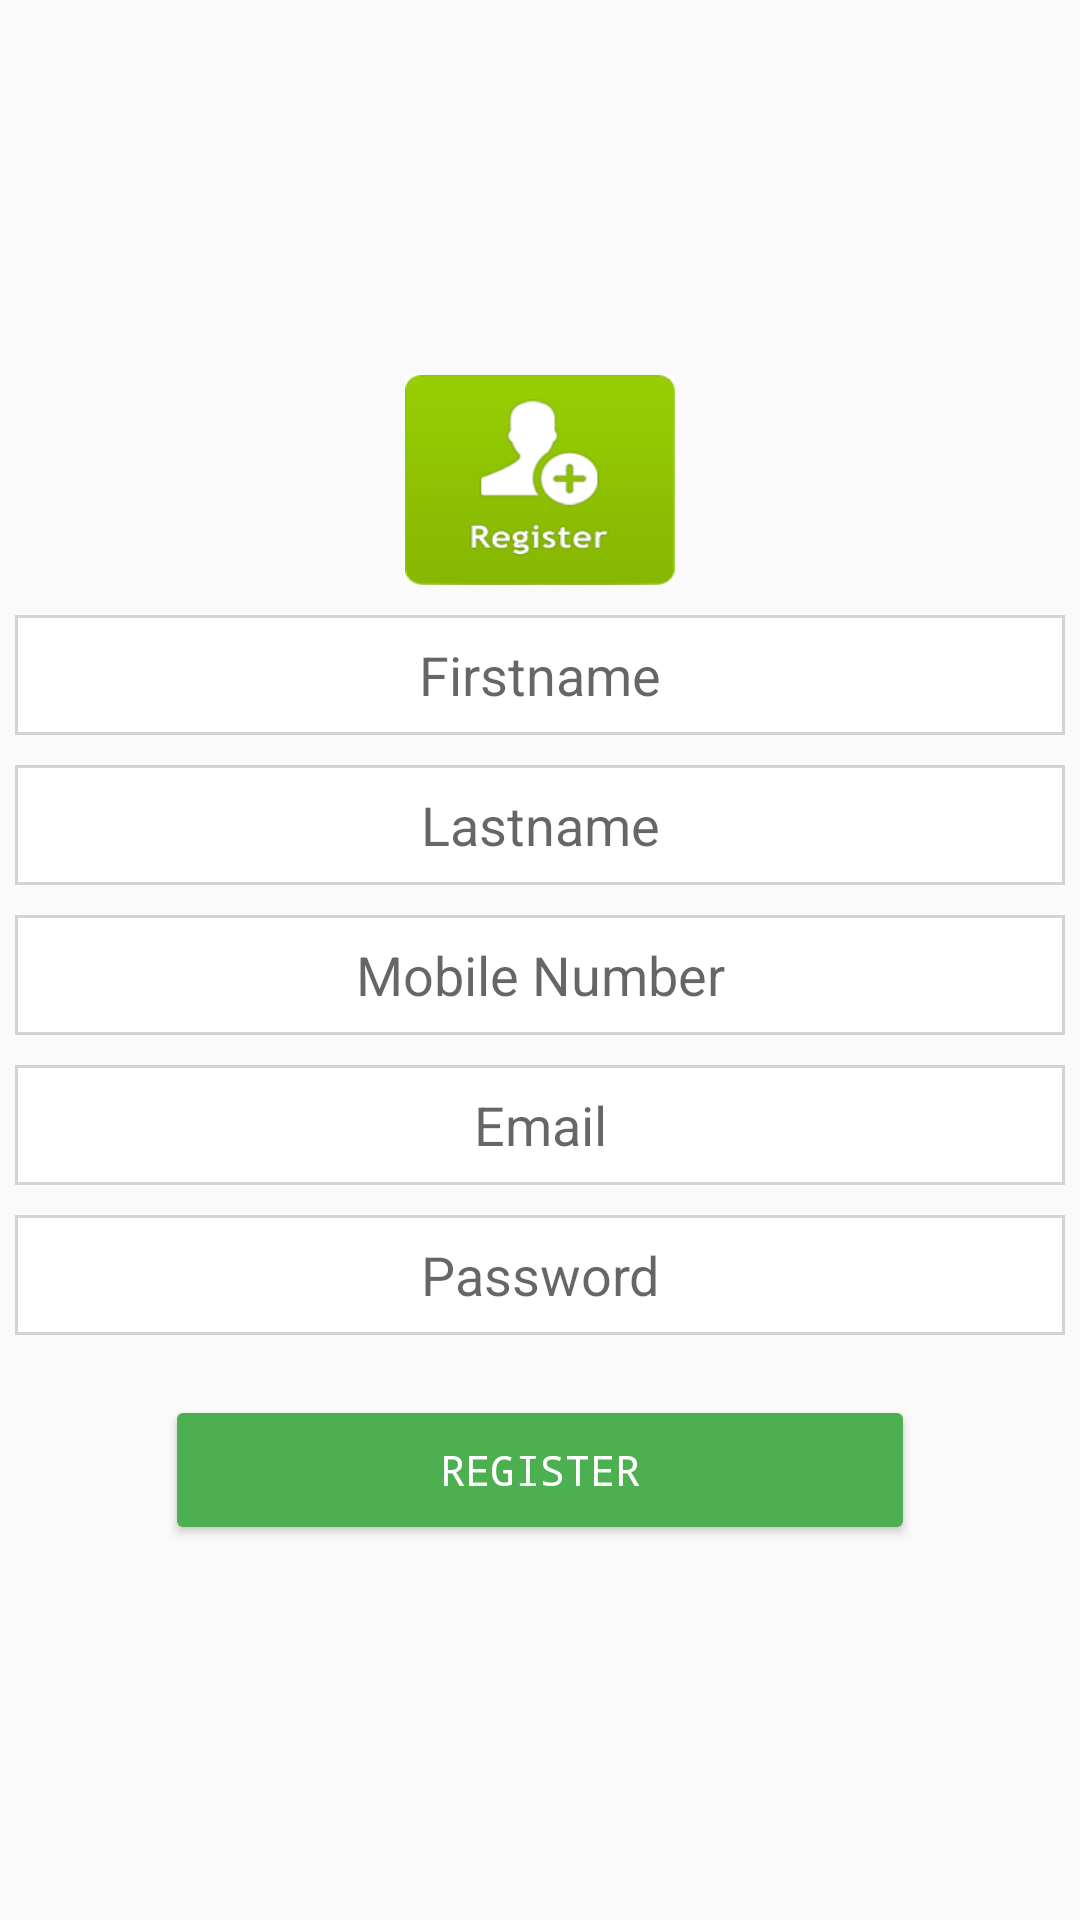

Layout XML and referenced resources for this Android screen:
<!-- AndroidManifest.xml: application theme AppTheme -->
<!-- res/layout/activity_registration.xml -->
<?xml version="1.0" encoding="utf-8"?>
<RelativeLayout
    xmlns:android="http://schemas.android.com/apk/res/android"
    xmlns:tools="http://schemas.android.com/tools"
    android:id="@+id/activity_main"
    android:layout_width="match_parent"
    android:layout_height="match_parent"
    tools:context="com.example.brain.wastebin.smart.bin.iot.MainActivity">
<ScrollView
    android:layout_width="match_parent"
    android:layout_height="match_parent"
    android:layout_centerInParent="true"
    >
    <LinearLayout
        android:layout_width="fill_parent"
        android:layout_height="wrap_content"
        android:layout_gravity="center"
        android:gravity="center"
        android:orientation="vertical"
        android:weightSum="1">



        <ImageButton
            android:layout_width="90dp"
            android:layout_height="70dp"
            android:layout_marginLeft="10dp"
            android:layout_marginRight="10dp"
            android:paddingLeft="10dp"
            android:paddingRight="10dp"

            android:background="@drawable/regic"

            android:id="@+id/scanQr"
            android:layout_weight="0.70" />

        <EditText
            android:layout_width="350dp"
            android:layout_height="40dp"
            android:id="@+id/firstname"

            android:gravity="center"
            android:hint="Firstname"
            android:background="@drawable/write_text"
            android:layout_marginLeft="10dp"
            android:layout_marginRight="10dp"
            android:layout_marginTop="10dp"
            android:paddingLeft="10dp"
            android:paddingRight="10dp"
            />

        <EditText

            android:layout_width="350dp"
            android:layout_height="40dp"
            android:id="@+id/lastname"
            android:background="@drawable/write_text"
            android:gravity="center"
            android:hint="Lastname"
            android:layout_marginLeft="10dp"
            android:layout_marginRight="10dp"
            android:layout_marginTop="10dp"
            android:paddingLeft="10dp"
            android:paddingRight="10dp"
            />
        
            
            
            
            
            
            
            
            

            
            

        

        <EditText

            android:layout_width="350dp"
            android:layout_height="40dp"
            android:id="@+id/mobile"
            android:background="@drawable/write_text"
            android:gravity="center"
            android:hint="Mobile Number"
            android:layout_marginLeft="10dp"
            android:layout_marginRight="10dp"
            android:layout_marginTop="10dp"
            android:paddingLeft="10dp"
            android:paddingRight="10dp"
            />

        <EditText

            android:layout_width="350dp"
            android:layout_height="40dp"
            android:id="@+id/email"
            android:background="@drawable/write_text"
            android:gravity="center"
            android:hint="Email"
            android:layout_marginLeft="10dp"
            android:layout_marginRight="10dp"
            android:layout_marginTop="10dp"
            android:paddingLeft="10dp"
            android:paddingRight="10dp"
            />

        

            
            
            
            
            
            
            
            
            
            
            
            
        

            
            
            
            
            
            
            
            
            
            
            
            

        <EditText

            android:layout_width="350dp"
            android:layout_height="40dp"
            android:id="@+id/passwordd"
            android:background="@drawable/write_text"
            android:gravity="center"
            android:hint="Password"
            android:layout_marginLeft="10dp"
            android:layout_marginRight="10dp"
            android:layout_marginTop="10dp"
            android:paddingLeft="10dp"
            android:paddingRight="10dp"
            />



        <Button
            android:layout_marginTop="20dp"
            android:layout_width="250dp"
            android:layout_height="50dp"
            android:id="@+id/register"
            android:gravity="center"
            android:text="Register"
            android:textColor="@color/white_1000"
            android:theme="@style/MyButton"
            android:fontFamily="monospace"
            />
       

    </LinearLayout>
</ScrollView>
</RelativeLayout>
<!-- resources referenced by this layout -->
<resources>
  <color name="white_1000">#FFFFFF</color>
  <!-- drawable regic: gif bitmap (drawable-hdpi, 7631 bytes) -->
  <!-- drawable write_text (drawable) -->
  <?xml version="1.0" encoding="utf-8"?>
  <shape xmlns:android="http://schemas.android.com/apk/res/android"
  android:shape="rectangle">
  <solid android:color="#FFFFFF"></solid>
  <stroke android:width="1dp"
      android:color="#d3d3d3"></stroke>
  
  
  
  </shape>
  <style name="MyButton" parent="Theme.AppCompat.Light">
          <item name="colorControlHighlight">@color/green_200</item>
          <item name="colorButtonNormal">@color/green_500</item>
      </style>
  <style name="AppTheme" parent="Theme.AppCompat.Light.DarkActionBar">
          
          <item name="colorPrimary">@color/green_500</item>
          <item name="colorPrimaryDark">@color/green_600</item>
          <item name="colorAccent">@color/light_green_400</item>
      </style>
  <color name="green_200">#A5D6A7</color>
  <color name="green_500">#4CAF50</color>
  <color name="green_600">#43A047</color>
  <color name="light_green_400">#9CCC65</color>
</resources>
